The GitHub repository bruce17022006/DL_MINI_PROJECT contains a labelled image folder "roi_images" with 2 categories: no seatbelt, seatbelt. Examples follow, each with its label.

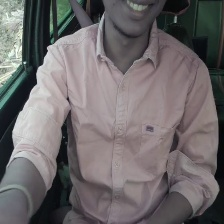
Label: no seatbelt

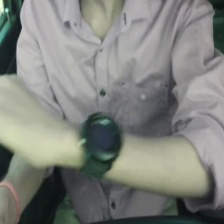
Label: no seatbelt

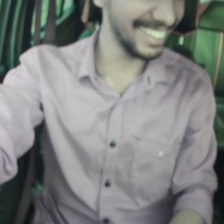
Label: no seatbelt

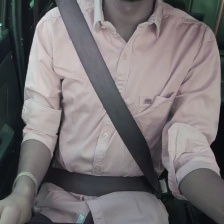
Label: seatbelt

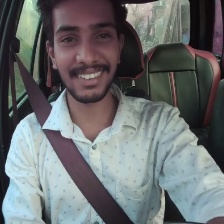
Label: seatbelt

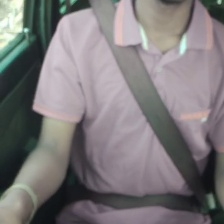
Label: seatbelt
